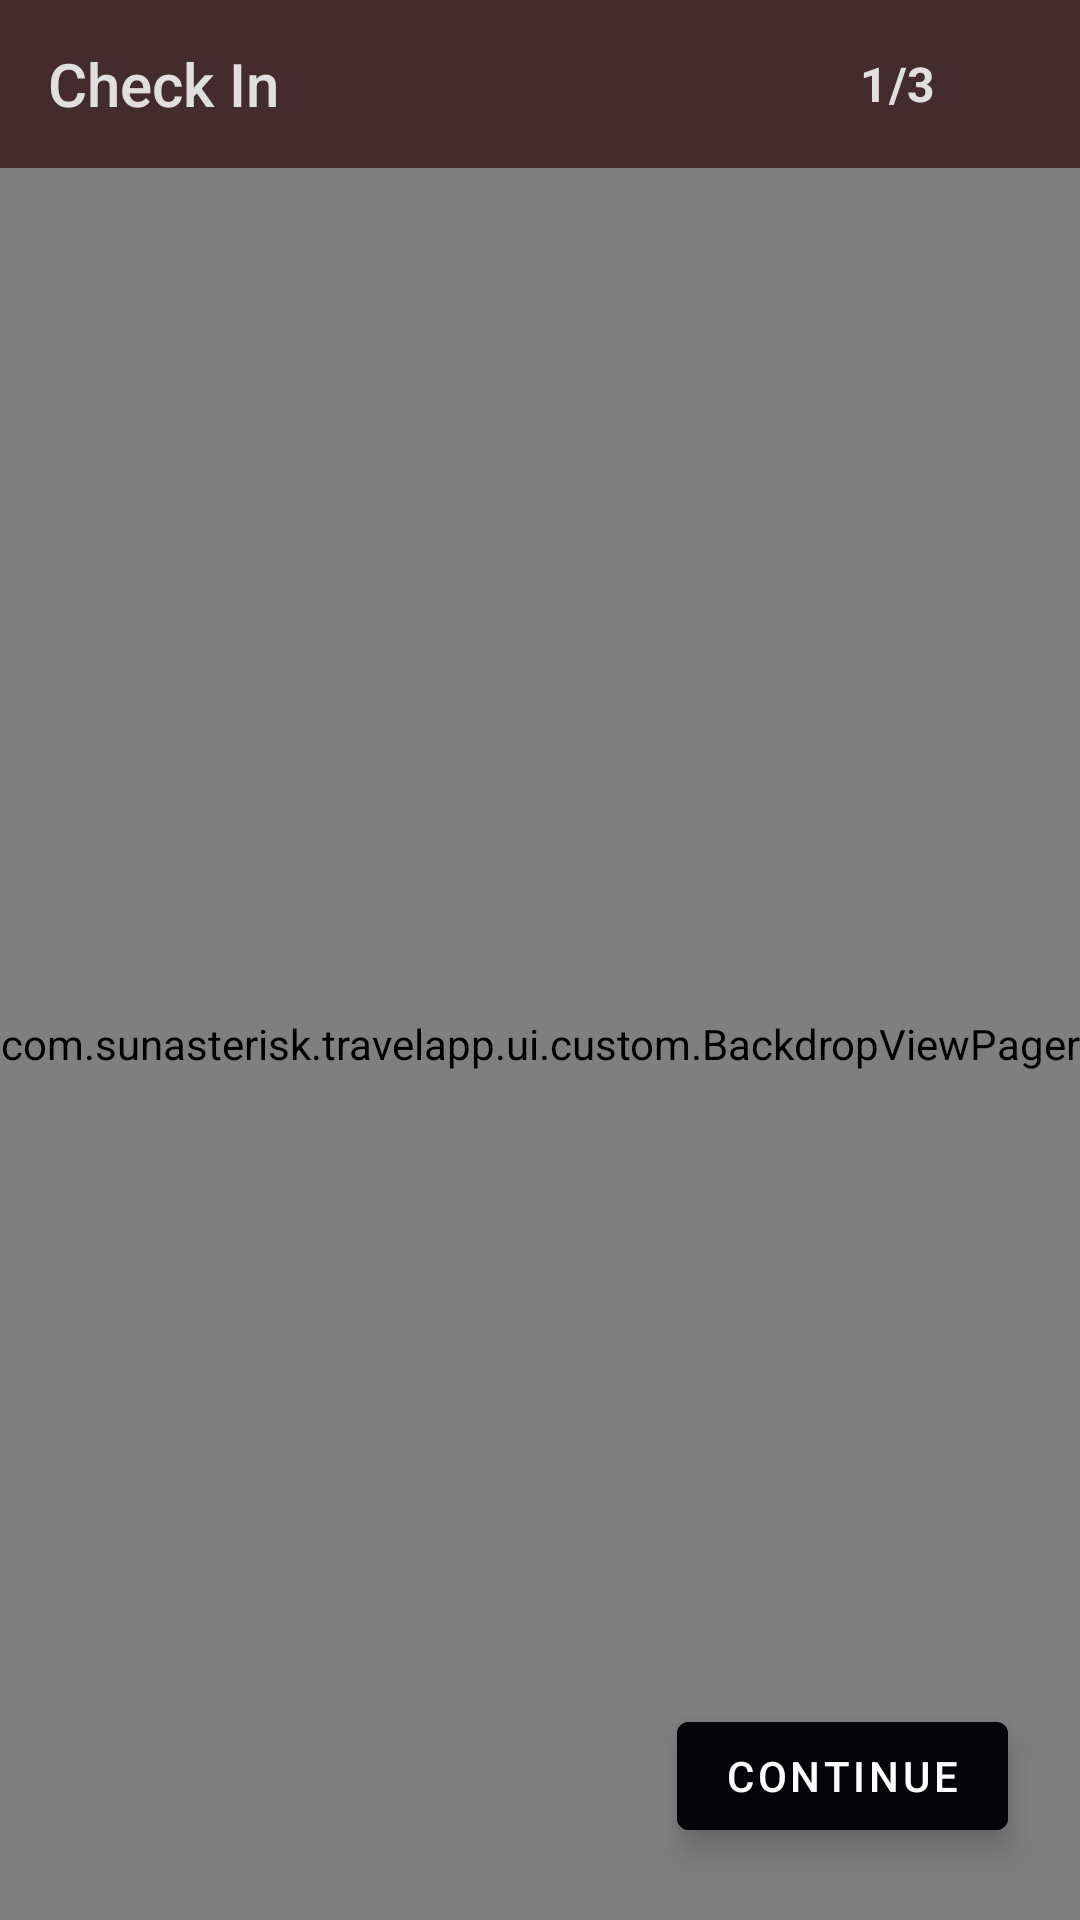

Here is an Android app screen rendered from its layout file. Give the layout XML and the strings, colors and styles it references.
<!-- AndroidManifest.xml: application theme AppTheme -->
<!-- res/layout/activity_check_in.xml -->
<?xml version="1.0" encoding="utf-8"?>
<androidx.constraintlayout.widget.ConstraintLayout
    xmlns:android="http://schemas.android.com/apk/res/android"
    xmlns:app="http://schemas.android.com/apk/res-auto"
    android:layout_width="match_parent"
    android:layout_height="match_parent"
    android:background="@color/color_accent">

    <androidx.appcompat.widget.Toolbar
        android:id="@+id/toolbarCheckIn"
        style="@style/Widget.TravelApp.Toolbar"
        android:layout_width="0dp"
        android:layout_height="?attr/actionBarSize"
        android:orientation="horizontal"
        app:layout_constraintEnd_toEndOf="parent"
        app:layout_constraintStart_toStartOf="parent"
        app:layout_constraintTop_toTopOf="parent"
        app:navigationIcon="@drawable/ic_close"
        app:popupTheme="@style/ThemeOverlay.AppCompat.Light"
        app:title="@string/msg_check_in"
        app:titleTextColor="@color/color_primary">

        <ImageView
            android:id="@+id/imageViewStep"
            android:layout_width="wrap_content"
            android:layout_height="wrap_content"
            android:layout_gravity="end"
            android:clickable="true"
            android:paddingLeft="@dimen/dp_16"
            android:paddingRight="@dimen/dp_16"
            android:src="@drawable/ic_step" />

        <TextView
            android:id="@+id/textViewTitleSteps"
            android:layout_width="wrap_content"
            android:layout_height="wrap_content"
            android:layout_gravity="end"
            android:layout_marginEnd="@dimen/dp_16"
            android:text="@string/title_step"
            android:textAppearance="@style/TextAppearance.MaterialComponents.Subtitle1"
            android:textColor="@color/color_primary"
            android:textStyle="bold" />
    </androidx.appcompat.widget.Toolbar>

    <com.sunasterisk.travelapp.ui.custom.BackdropViewPager
        android:id="@+id/viewPagerMainCheckInContent"
        android:layout_width="0dp"
        android:layout_height="0dp"
        android:layout_marginTop="?attr/actionBarSize"
        app:layout_constraintBottom_toBottomOf="parent"
        app:layout_constraintEnd_toEndOf="parent"
        app:layout_constraintStart_toStartOf="parent"
        app:layout_constraintTop_toTopOf="parent" />

    <com.google.android.material.button.MaterialButton
        android:id="@+id/materialButtonContinue"
        style="@style/Widget.TravelApp.Button"
        android:layout_width="wrap_content"
        android:layout_height="wrap_content"
        android:layout_margin="@dimen/dp_24"
        android:elevation="@dimen/dp_8"
        android:text="@string/msg_continue"
        app:layout_constraintBottom_toBottomOf="parent"
        app:layout_constraintEnd_toEndOf="parent" />
</androidx.constraintlayout.widget.ConstraintLayout>
<!-- resources referenced by this layout -->
<resources>
  <color name="color_accent">#442C2E</color>
  <color name="color_primary">#E0E0E0</color>
  <dimen name="dp_16">16dp</dimen>
  <dimen name="dp_24">24dp</dimen>
  <dimen name="dp_8">8dp</dimen>
  <string name="msg_check_in">Check In</string>
  <string name="msg_continue">Continue</string>
  <string name="title_step">1/3</string>
  <style name="Widget.TravelApp.Button" parent="Widget.MaterialComponents.Button">
          <item name="android:backgroundTint">@color/color_purple</item>
          <item name="android:textColor">@android:color/white</item>
          <item name="backgroundTint">?attr/colorPrimaryDark</item>
          <item name="android:stateListAnimator" tools:ignore="NewApi">
              @animator/anim_positive_button_state_list
          </item>
      </style>
  <style name="Widget.TravelApp.Toolbar" parent="Widget.AppCompat.Toolbar">
          <item name="android:background">?attr/colorAccent</item>
          <item name="android:theme">@style/AppTheme</item>
          <item name="popupTheme">@style/ThemeOverlay.AppCompat.Light</item>
      </style>
  <style name="AppTheme" parent="Theme.MaterialComponents.Light.NoActionBar">
          <item name="colorPrimary">@color/color_primary</item>
          <item name="colorPrimaryDark">@color/color_primary_dark</item>
          <item name="colorAccent">@color/color_accent</item>
          <item name="drawerArrowStyle">@style/DrawerArrowStyle</item>
  
      </style>
  <color name="color_purple">#040408</color>
  <color name="color_primary_dark">#442C2E</color>
  <style name="DrawerArrowStyle" parent="Widget.AppCompat.DrawerArrowToggle">
          <item name="spinBars">true</item>
          <item name="color">@android:color/white</item>
      </style>
</resources>
